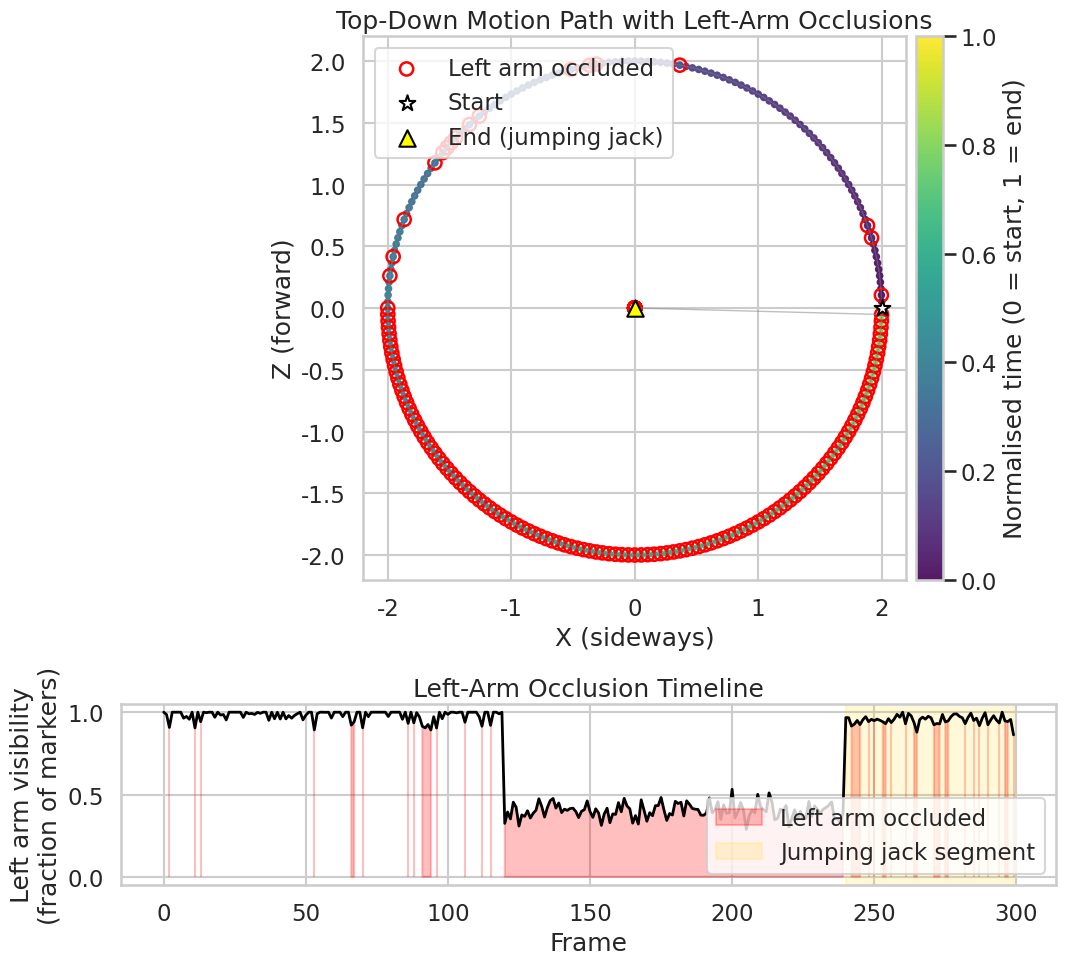
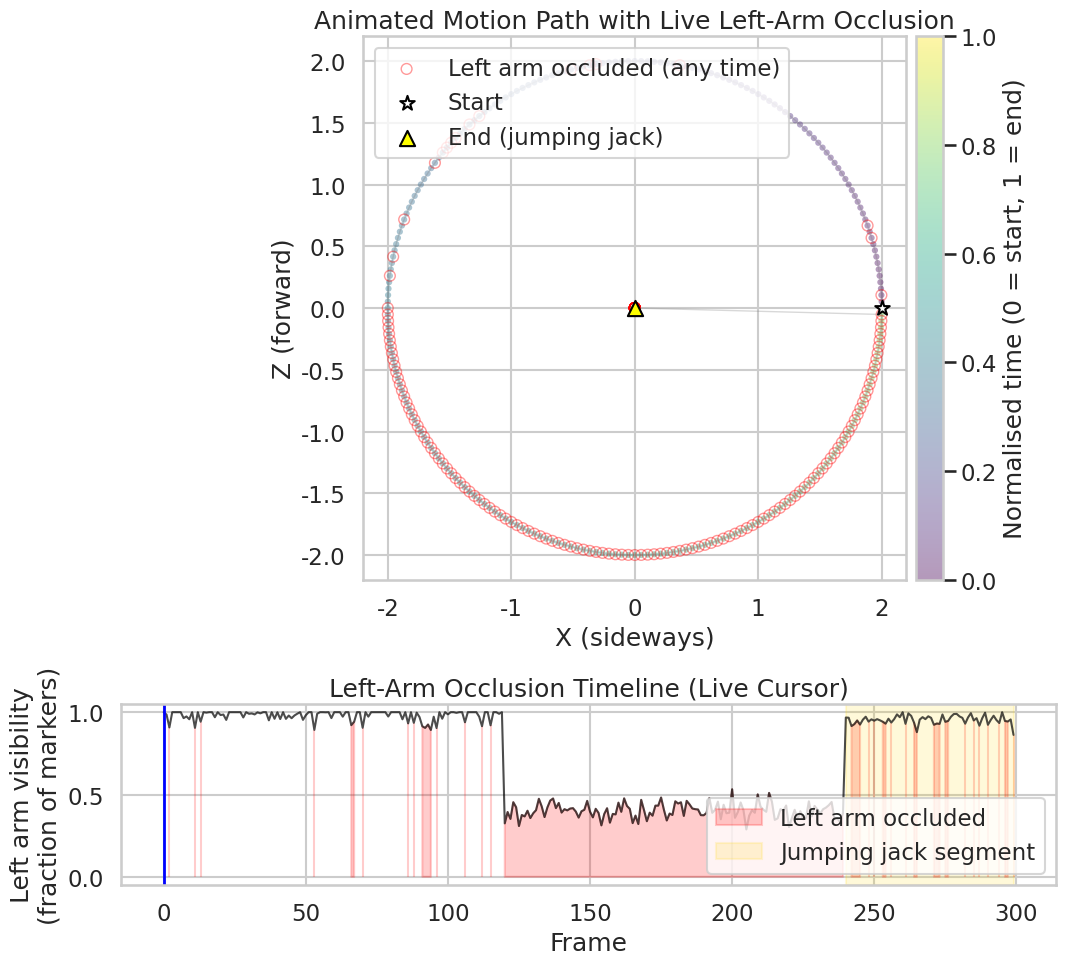

These charts were generated, in order, by the following Python code:
# ==========================================================
# FULL OCCLUSION PATH VISUALIZATION + ANIMATION
# ==========================================================

import numpy as np
import matplotlib.pyplot as plt
import seaborn as sns
from matplotlib.animation import FuncAnimation

sns.set_theme(context="talk", style="whitegrid")

# ==========================================================
# 1) SYNTHETIC MOTION MATCHING YOUR DESCRIPTION
#    - start at centre
#    - walk in a circle
#    - return to centre
#    - do one jumping jack
# ==========================================================

F_circle = 240          # frames for circular walk
F_jump   = 60           # frames for jumping jack
F        = F_circle + F_jump
frames   = np.arange(F)

# --- root path (X,Z) ---
theta = np.linspace(0, 2*np.pi, F_circle, endpoint=False)
radius = 2.0

# circular section
root_circle_x = radius * np.cos(theta)
root_circle_z = radius * np.sin(theta)

# back to centre for jump: hold at origin
root_jump_x = np.zeros(F_jump)
root_jump_z = np.zeros(F_jump)

# combine
root_x = np.concatenate([root_circle_x, root_jump_x])
root_z = np.concatenate([root_circle_z, root_jump_z])

# pack into Root (Y just 0 for this viz)
Root = np.stack([root_x, np.zeros_like(root_x), root_z], axis=1)

# ==========================================================
# 2) SIMPLE LEFT-ARM OCCLUSION MODEL
#    - mostly visible on front half of circle
#    - heavily occluded on back half
#    - visible again during jumping jack
# ==========================================================

left_visible_ratio = np.ones(F)

half_circle = F_circle // 2

# strong occlusions on second half of circle
left_visible_ratio[half_circle:F_circle] = 0.4   # only ~40% markers tracked

# add a bit of noise so it looks less synthetic
left_visible_ratio[:F_circle] += 0.05 * np.random.randn(F_circle)
left_visible_ratio = np.clip(left_visible_ratio, 0.0, 1.0)

# during jumping jack: high visibility
left_visible_ratio[F_circle:] = 0.95 + 0.03 * np.random.randn(F_jump)
left_visible_ratio = np.clip(left_visible_ratio, 0.0, 1.0)

# treat anything below 95% as "occluded"
is_occluded = left_visible_ratio < 0.95

# ==========================================================
# 3) STATIC FIGURE: PATH + OCCLUSION TIMELINE
# ==========================================================

fig, (ax_path, ax_timeline) = plt.subplots(
    2, 1, figsize=(11, 10), gridspec_kw={"height_ratios": [3, 1]}
)

# --- Top-down motion path coloured by time ---
t_norm = frames / (F - 1)
sc = ax_path.scatter(
    Root[:, 0], Root[:, 2],
    c=t_norm, cmap="viridis",
    s=30, alpha=0.9, edgecolors="none"
)
ax_path.plot(Root[:, 0], Root[:, 2], color="grey", alpha=0.5, linewidth=1)

# highlight occluded frames
ax_path.scatter(
    Root[is_occluded, 0],
    Root[is_occluded, 2],
    facecolors="none",
    edgecolors="red",
    linewidths=1.8,
    s=90,
    label="Left arm occluded"
)

# mark start and end (jumping jack at end)
ax_path.scatter(
    Root[0, 0], Root[0, 2],
    marker="*", s=140, color="white", edgecolors="black",
    zorder=5, label="Start"
)
ax_path.scatter(
    Root[-1, 0], Root[-1, 2],
    marker="^", s=140, color="yellow", edgecolors="black",
    zorder=5, label="End (jumping jack)"
)

ax_path.set_aspect("equal", "box")
ax_path.set_xlabel("X (sideways)")
ax_path.set_ylabel("Z (forward)")
ax_path.set_title("Top-Down Motion Path with Left-Arm Occlusions")

cbar = fig.colorbar(sc, ax=ax_path, pad=0.01)
cbar.set_label("Normalised time (0 = start, 1 = end)")
ax_path.legend(loc="upper left")

# --- Left-arm visibility timeline ---
ax_timeline.plot(frames, left_visible_ratio, color="black", linewidth=2)
ax_timeline.fill_between(
    frames, 0, left_visible_ratio,
    where=is_occluded,
    color="red", alpha=0.25,
    label="Left arm occluded"
)

ax_timeline.set_ylim(-0.05, 1.05)
ax_timeline.set_xlabel("Frame")
ax_timeline.set_ylabel("Left arm visibility\n(fraction of markers)")
ax_timeline.set_title("Left-Arm Occlusion Timeline")

# highlight the jumping-jack segment
ax_timeline.axvspan(
    F_circle, F - 1,
    color="gold", alpha=0.15,
    label="Jumping jack segment"
)

ax_timeline.legend(loc="lower right")

plt.tight_layout()
plt.show()

# ==========================================================
# 4) ANIMATED FIGURE: MOVING MARKER + TIMELINE CURSOR
# ==========================================================

fig_anim, (axA, axB) = plt.subplots(
    2, 1, figsize=(11, 10), gridspec_kw={"height_ratios": [3, 1]}
)

# --- Background for path (lighter than static for contrast) ---
scA = axA.scatter(
    Root[:, 0], Root[:, 2],
    c=t_norm, cmap="viridis",
    s=20, alpha=0.4, edgecolors="none"
)
axA.plot(Root[:, 0], Root[:, 2], color="grey", alpha=0.3, linewidth=1)

# background occlusion rings
axA.scatter(
    Root[is_occluded, 0],
    Root[is_occluded, 2],
    facecolors="none",
    edgecolors="red",
    linewidths=1.0,
    s=60,
    alpha=0.4,
    label="Left arm occluded (any time)"
)

axA.scatter(
    Root[0, 0], Root[0, 2],
    marker="*", s=120, color="white", edgecolors="black", zorder=5,
    label="Start"
)
axA.scatter(
    Root[-1, 0], Root[-1, 2],
    marker="^", s=120, color="yellow", edgecolors="black", zorder=5,
    label="End (jumping jack)"
)

axA.set_aspect("equal", "box")
axA.set_xlabel("X (sideways)")
axA.set_ylabel("Z (forward)")
axA.set_title("Animated Motion Path with Live Left-Arm Occlusion")

cbarA = fig_anim.colorbar(scA, ax=axA, pad=0.01)
cbarA.set_label("Normalised time (0 = start, 1 = end)")
axA.legend(loc="upper left")

# --- Background timeline ---
axB.plot(frames, left_visible_ratio, color="black", linewidth=1.5, alpha=0.7)
axB.fill_between(
    frames, 0, left_visible_ratio,
    where=is_occluded,
    color="red", alpha=0.2,
    label="Left arm occluded"
)
axB.set_ylim(-0.05, 1.05)
axB.set_xlabel("Frame")
axB.set_ylabel("Left arm visibility\n(fraction of markers)")
axB.set_title("Left-Arm Occlusion Timeline (Live Cursor)")
axB.axvspan(
    F_circle, F - 1,
    color="gold", alpha=0.15,
    label="Jumping jack segment"
)
axB.legend(loc="lower right")

# --- Animated elements ---
current_dot, = axA.plot([], [], marker="o", markersize=10,
                        markeredgewidth=2, linestyle="none")
time_cursor = axB.axvline(frames[0], color="blue", linewidth=2)
status_text = axA.text(
    0.02, 0.95, "", transform=axA.transAxes,
    va="top", ha="left", fontsize=11,
    bbox=dict(facecolor="white", alpha=0.6, edgecolor="none")
)

def init_anim():
    current_dot.set_data([], [])
    time_cursor.set_xdata(frames[0])
    status_text.set_text("")
    return current_dot, time_cursor, status_text

def update_anim(i):
    x, z = Root[i, 0], Root[i, 2]

    if is_occluded[i]:
        face = "red"
        edge = "darkred"
        label = "LEFT ARM OCCLUDED"
    else:
        face = "limegreen"
        edge = "darkgreen"
        label = "Left arm visible"

    current_dot.set_data([x], [z])
    current_dot.set_markerfacecolor(face)
    current_dot.set_markeredgecolor(edge)

    time_cursor.set_xdata(frames[i])

    status_text.set_text(
        f"Frame {i}/{F-1}  |  {label}  |  visibility={left_visible_ratio[i]:.2f}"
    )

    return current_dot, time_cursor, status_text

anim = FuncAnimation(
    fig_anim, update_anim, init_func=init_anim,
    frames=F, interval=40, blit=False
)

plt.tight_layout()
plt.show()

# Optional saving:
# anim.save("motion_path_left_arm_occlusion.mp4", dpi=150, fps=25)
# anim.save("motion_path_left_arm_occlusion.gif", dpi=120, fps=25, writer="pillow")
